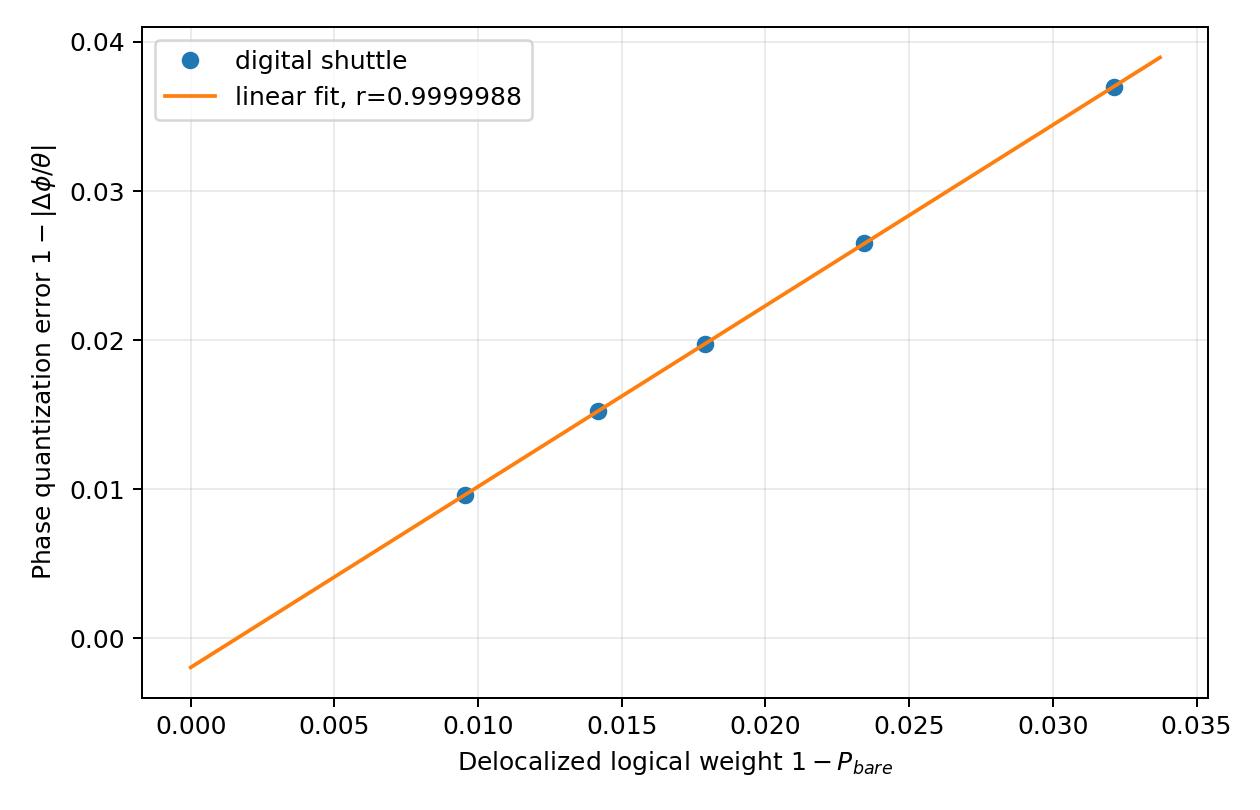

The table this chart was drawn from, first rows:
label, depth, bare_weight, delocalized_weight, odd_slope_abs, phase_error
D35, 3.5, 0.9679, 0.03212, 0.963, 0.037
D40, 4.0, 0.9766, 0.02343, 0.9735, 0.02649
D45, 4.5, 0.9821, 0.0179, 0.9802, 0.01977
D50, 5.0, 0.9858, 0.01416, 0.9848, 0.01522
D60, 6.0, 0.9905, 0.009535, 0.9904, 0.009604
